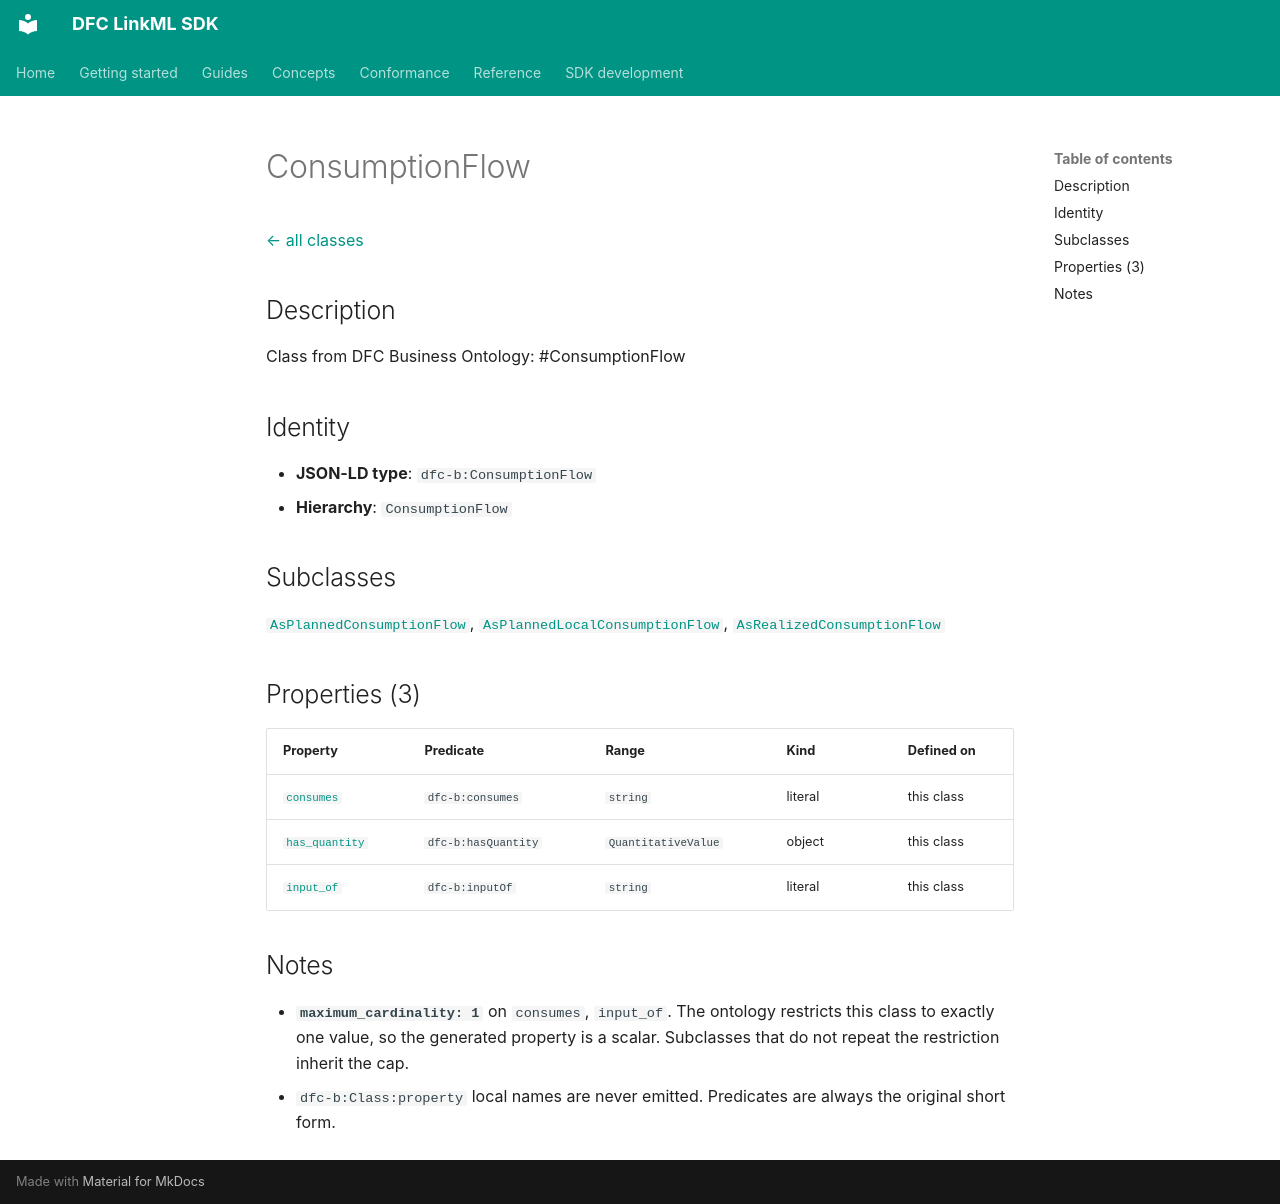

repository: Food-Data-Collaboration/DFC-LinkML · page: reference/model/classes/ConsumptionFlow/index.html · generator: mkdocs

# ConsumptionFlow

[← all classes](index.md)

## Description

Class from DFC Business Ontology: #ConsumptionFlow

## Identity

- **JSON-LD type**: `dfc-b:ConsumptionFlow`
- **Hierarchy**: `ConsumptionFlow`

## Subclasses

[`AsPlannedConsumptionFlow`](../classes/AsPlannedConsumptionFlow.md), [`AsPlannedLocalConsumptionFlow`](../classes/AsPlannedLocalConsumptionFlow.md), [`AsRealizedConsumptionFlow`](../classes/AsRealizedConsumptionFlow.md)

## Properties (3)

| Property | Predicate | Range | Kind | Defined on |
|---|---|---|---|---|
| [`consumes`](../properties/consumes.md) | `dfc-b:consumes` | `string` | literal | this class |
| [`has_quantity`](../properties/has_quantity.md) | `dfc-b:hasQuantity` | `QuantitativeValue` | object | this class |
| [`input_of`](../properties/input_of.md) | `dfc-b:inputOf` | `string` | literal | this class |

## Notes

- **`maximum_cardinality: 1`** on `consumes`, `input_of`. The ontology restricts this class to exactly one value, so the generated property is a scalar. Subclasses that do not repeat the restriction inherit the cap.
- `dfc-b:Class:property` local names are never emitted. Predicates are always the original short form.
